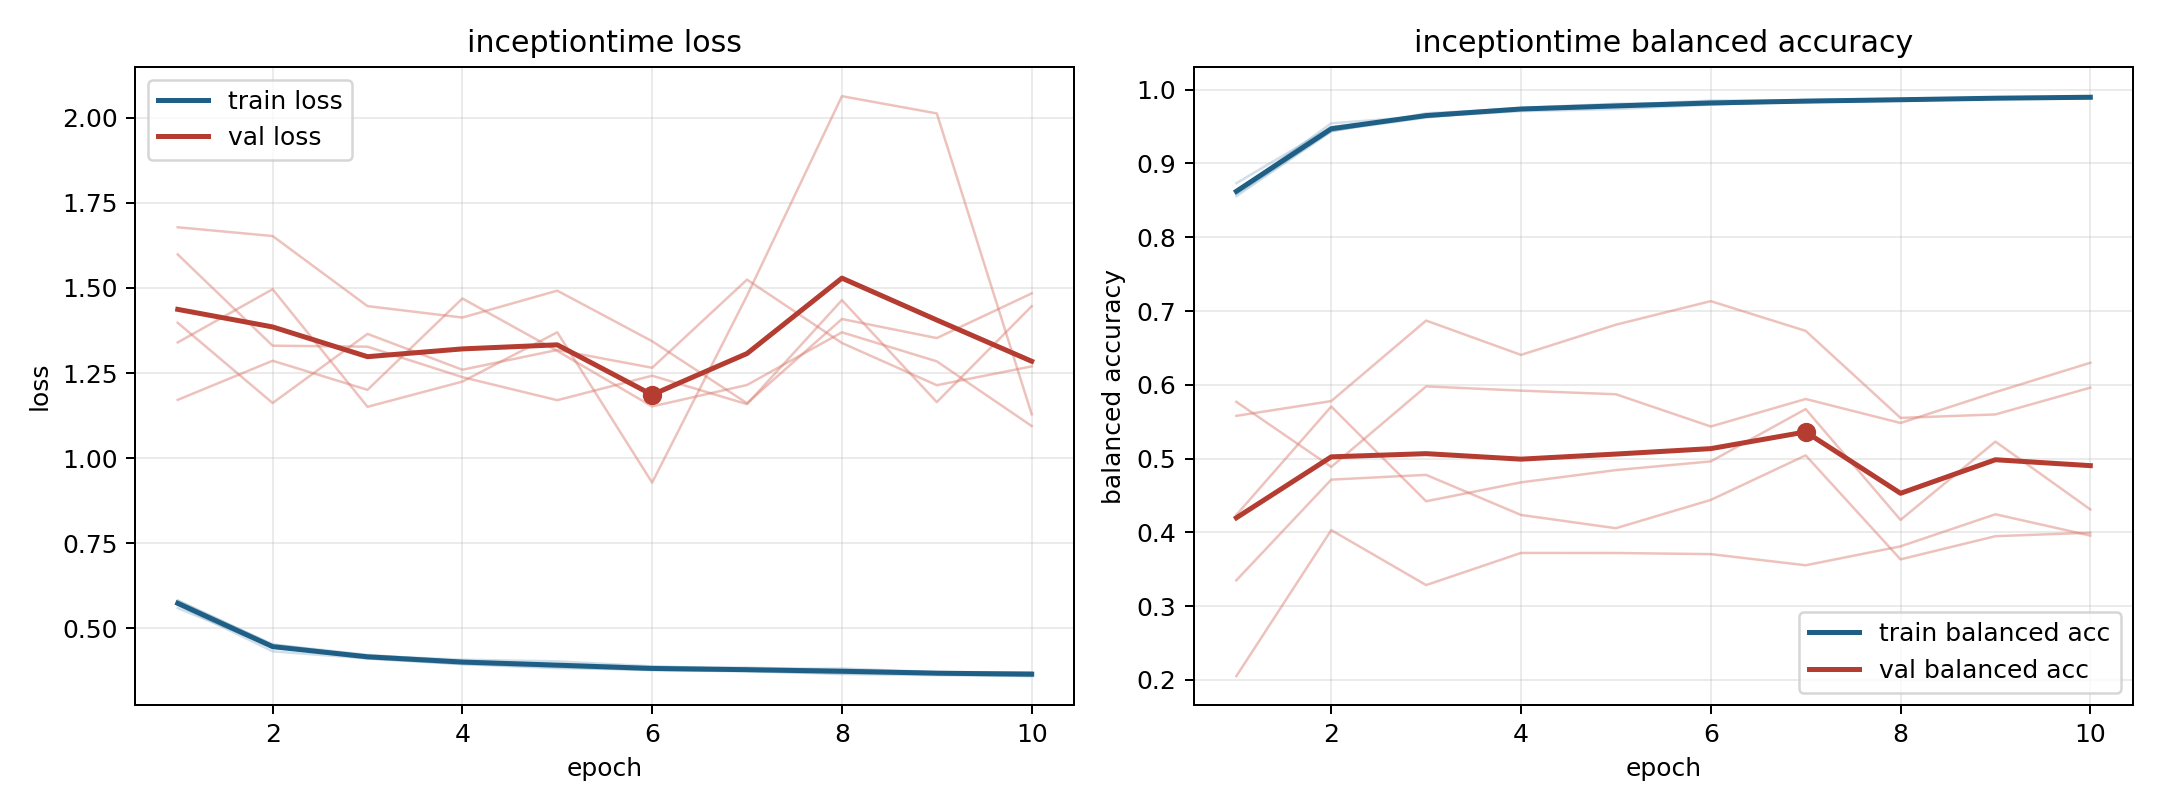

The file beside this chart, header and first rows:
model, fold, epoch, train_loss, train_balanced_accuracy, val_loss, val_balanced_accuracy
inceptiontime, 1, 1, 0.5809, 0.8621, 1.171, 0.5769
inceptiontime, 1, 2, 0.4527, 0.9444, 1.286, 0.4888
inceptiontime, 1, 3, 0.4222, 0.9621, 1.201, 0.5978
inceptiontime, 1, 4, 0.4032, 0.9747, 1.469, 0.5921
inceptiontime, 1, 5, 0.3951, 0.9773, 1.315, 0.5872
inceptiontime, 1, 6, 0.3867, 0.9801, 1.152, 0.5435
inceptiontime, 1, 7, 0.3847, 0.9838, 1.215, 0.5808
inceptiontime, 1, 8, 0.3784, 0.9849, 1.37, 0.5483
inceptiontime, 1, 9, 0.371, 0.9897, 1.284, 0.59
inceptiontime, 1, 10, 0.3707, 0.9884, 1.094, 0.6298
inceptiontime, 2, 1, 0.5686, 0.8615, 1.397, 0.2052
inceptiontime, 2, 2, 0.4325, 0.9543, 1.162, 0.4031
inceptiontime, 2, 3, 0.4116, 0.9641, 1.365, 0.3286
inceptiontime, 2, 4, 0.396, 0.9738, 1.26, 0.3722
inceptiontime, 2, 5, 0.3868, 0.9785, 1.318, 0.3721
inceptiontime, 2, 6, 0.3773, 0.9826, 1.265, 0.3705
inceptiontime, 2, 7, 0.3755, 0.9828, 1.524, 0.3554
inceptiontime, 2, 8, 0.3657, 0.987, 1.338, 0.3811
inceptiontime, 2, 9, 0.3625, 0.9884, 1.214, 0.4245
inceptiontime, 2, 10, 0.3598, 0.9899, 1.269, 0.3957
inceptiontime, 3, 1, 0.5774, 0.8584, 1.34, 0.5579
inceptiontime, 3, 2, 0.4471, 0.9438, 1.496, 0.5779
inceptiontime, 3, 3, 0.4115, 0.9664, 1.151, 0.687
inceptiontime, 3, 4, 0.3946, 0.9752, 1.225, 0.6405
inceptiontime, 3, 5, 0.3832, 0.9809, 1.37, 0.6815
inceptiontime, 3, 6, 0.3782, 0.9823, 0.928, 0.7134
inceptiontime, 3, 7, 0.3735, 0.9859, 1.477, 0.673
inceptiontime, 3, 8, 0.3683, 0.9877, 2.063, 0.5552
inceptiontime, 3, 9, 0.366, 0.9884, 2.012, 0.5598
inceptiontime, 3, 10, 0.3602, 0.9906, 1.129, 0.5961
inceptiontime, 4, 1, 0.5594, 0.8732, 1.678, 0.3351
inceptiontime, 4, 2, 0.4471, 0.9492, 1.652, 0.4715
inceptiontime, 4, 3, 0.4197, 0.9635, 1.446, 0.4779
inceptiontime, 4, 4, 0.4079, 0.9709, 1.413, 0.4236
inceptiontime, 4, 5, 0.4031, 0.9737, 1.492, 0.4057
inceptiontime, 4, 6, 0.3886, 0.9796, 1.343, 0.444
inceptiontime, 4, 7, 0.3797, 0.9842, 1.161, 0.5044
inceptiontime, 4, 8, 0.3821, 0.9852, 1.409, 0.3634
inceptiontime, 4, 9, 0.3718, 0.9877, 1.353, 0.3949
inceptiontime, 4, 10, 0.3707, 0.9883, 1.484, 0.3996
inceptiontime, 5, 1, 0.5822, 0.8557, 1.598, 0.4237
inceptiontime, 5, 2, 0.4521, 0.9435, 1.33, 0.5706
inceptiontime, 5, 3, 0.4175, 0.968, 1.327, 0.4421
inceptiontime, 5, 4, 0.4036, 0.9741, 1.238, 0.4678
inceptiontime, 5, 5, 0.3917, 0.9791, 1.17, 0.4844
inceptiontime, 5, 6, 0.3806, 0.9852, 1.242, 0.4962
inceptiontime, 5, 7, 0.38, 0.9854, 1.158, 0.5671
inceptiontime, 5, 8, 0.3757, 0.9867, 1.464, 0.4169
inceptiontime, 5, 9, 0.3706, 0.9877, 1.165, 0.523
inceptiontime, 5, 10, 0.3657, 0.9911, 1.446, 0.4311
